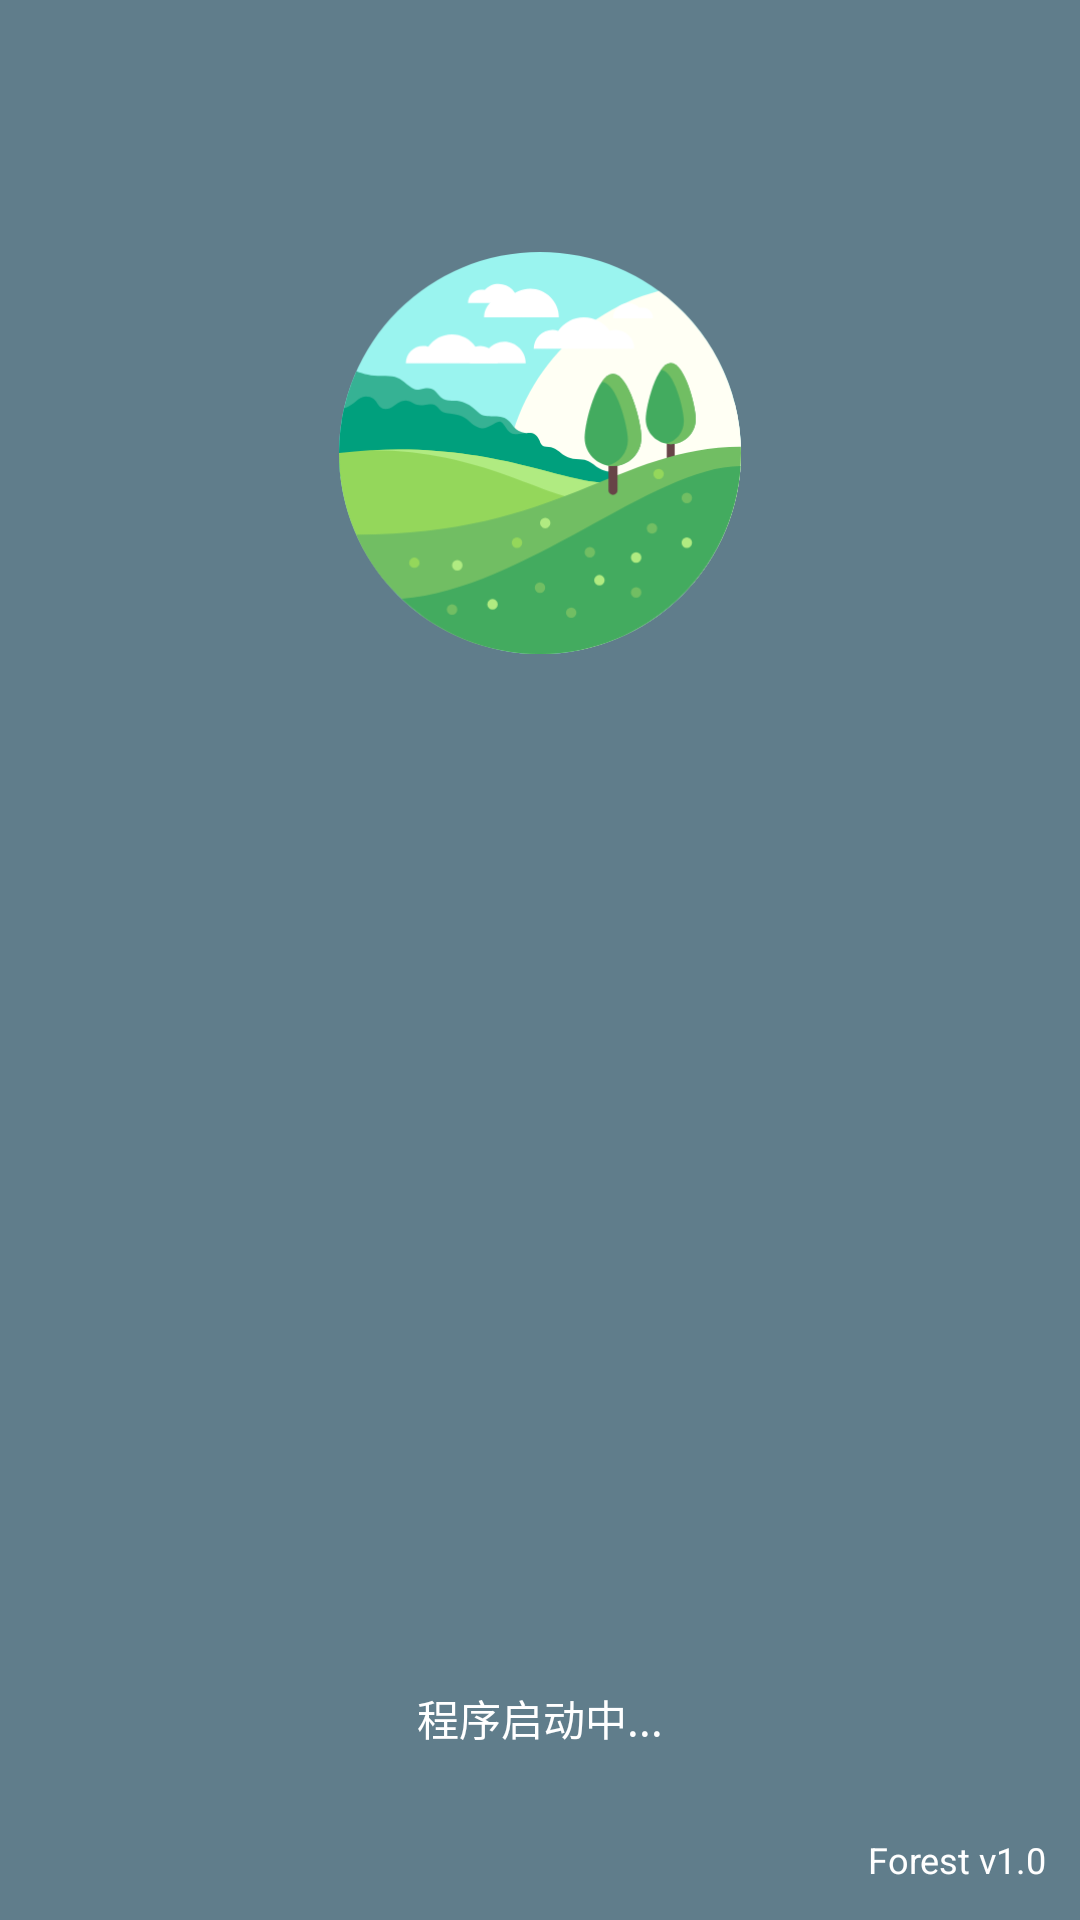

Produce the Android XML layout that renders to this screen, including the resource entries it uses.
<!-- AndroidManifest.xml: application theme AppTheme -->
<!-- res/layout/activity_welcome.xml -->
<?xml version="1.0" encoding="utf-8"?>
<RelativeLayout xmlns:android="http://schemas.android.com/apk/res/android"
    android:layout_width="match_parent"
    android:layout_height="match_parent"
    android:background="@color/colorPrimary">

    <ImageView
        android:layout_width="134dp"
        android:layout_height="136dp"
        android:layout_alignParentTop="true"
        android:layout_centerHorizontal="true"
        android:layout_marginTop="83dp"
        android:src="@mipmap/forest" />

    <ImageView
        android:id="@+id/loading"
        android:layout_width="43dp"
        android:layout_height="28dp"
        android:layout_alignParentBottom="true"
        android:layout_centerHorizontal="true"
        android:layout_marginBottom="84dp" />
    <TextView
        android:layout_width="wrap_content"
        android:layout_height="wrap_content"
        android:layout_alignParentBottom="true"
        android:layout_alignParentEnd="true"
        android:layout_marginBottom="12dp"
        android:layout_marginEnd="11dp"
        android:text="@string/versionCode"
        android:textColor="@color/textColorPrimary"
        android:textSize="12sp" />

    <TextView
        android:id="@+id/status"
        android:layout_width="wrap_content"
        android:layout_height="wrap_content"
        android:layout_alignParentBottom="true"
        android:layout_centerHorizontal="true"
        android:layout_marginBottom="57dp"
        android:text="程序启动中..."
        android:textColor="@color/textColorPrimary" />
</RelativeLayout>
<!-- resources referenced by this layout -->
<resources>
  <color name="colorPrimary">#607D8B</color>
  <color name="textColorPrimary">#FFFFFF</color>
  <!-- mipmap forest: png bitmap (mipmap-xxxhdpi, 34213 bytes) -->
  <string name="versionCode">Forest v1.0</string>
  <style name="AppTheme" parent="Theme.AppCompat.Light.NoActionBar">
          
          <item name="colorPrimary">@color/colorPrimary</item>
          <item name="colorPrimaryDark">@color/colorPrimaryDark</item>
          <item name="android:windowBackground">@color/windowBackGround</item>
          
          <item name="android:navigationBarColor">@color/navigationBarColor</item>
          <item name="colorAccent">@color/colorAccent</item>
      </style>
  <color name="colorPrimaryDark">#607D8B</color>
  <color name="windowBackGround">#FFFFFF</color>
  <color name="navigationBarColor">#607D8B</color>
  <color name="colorAccent">#607D8B</color>
</resources>
